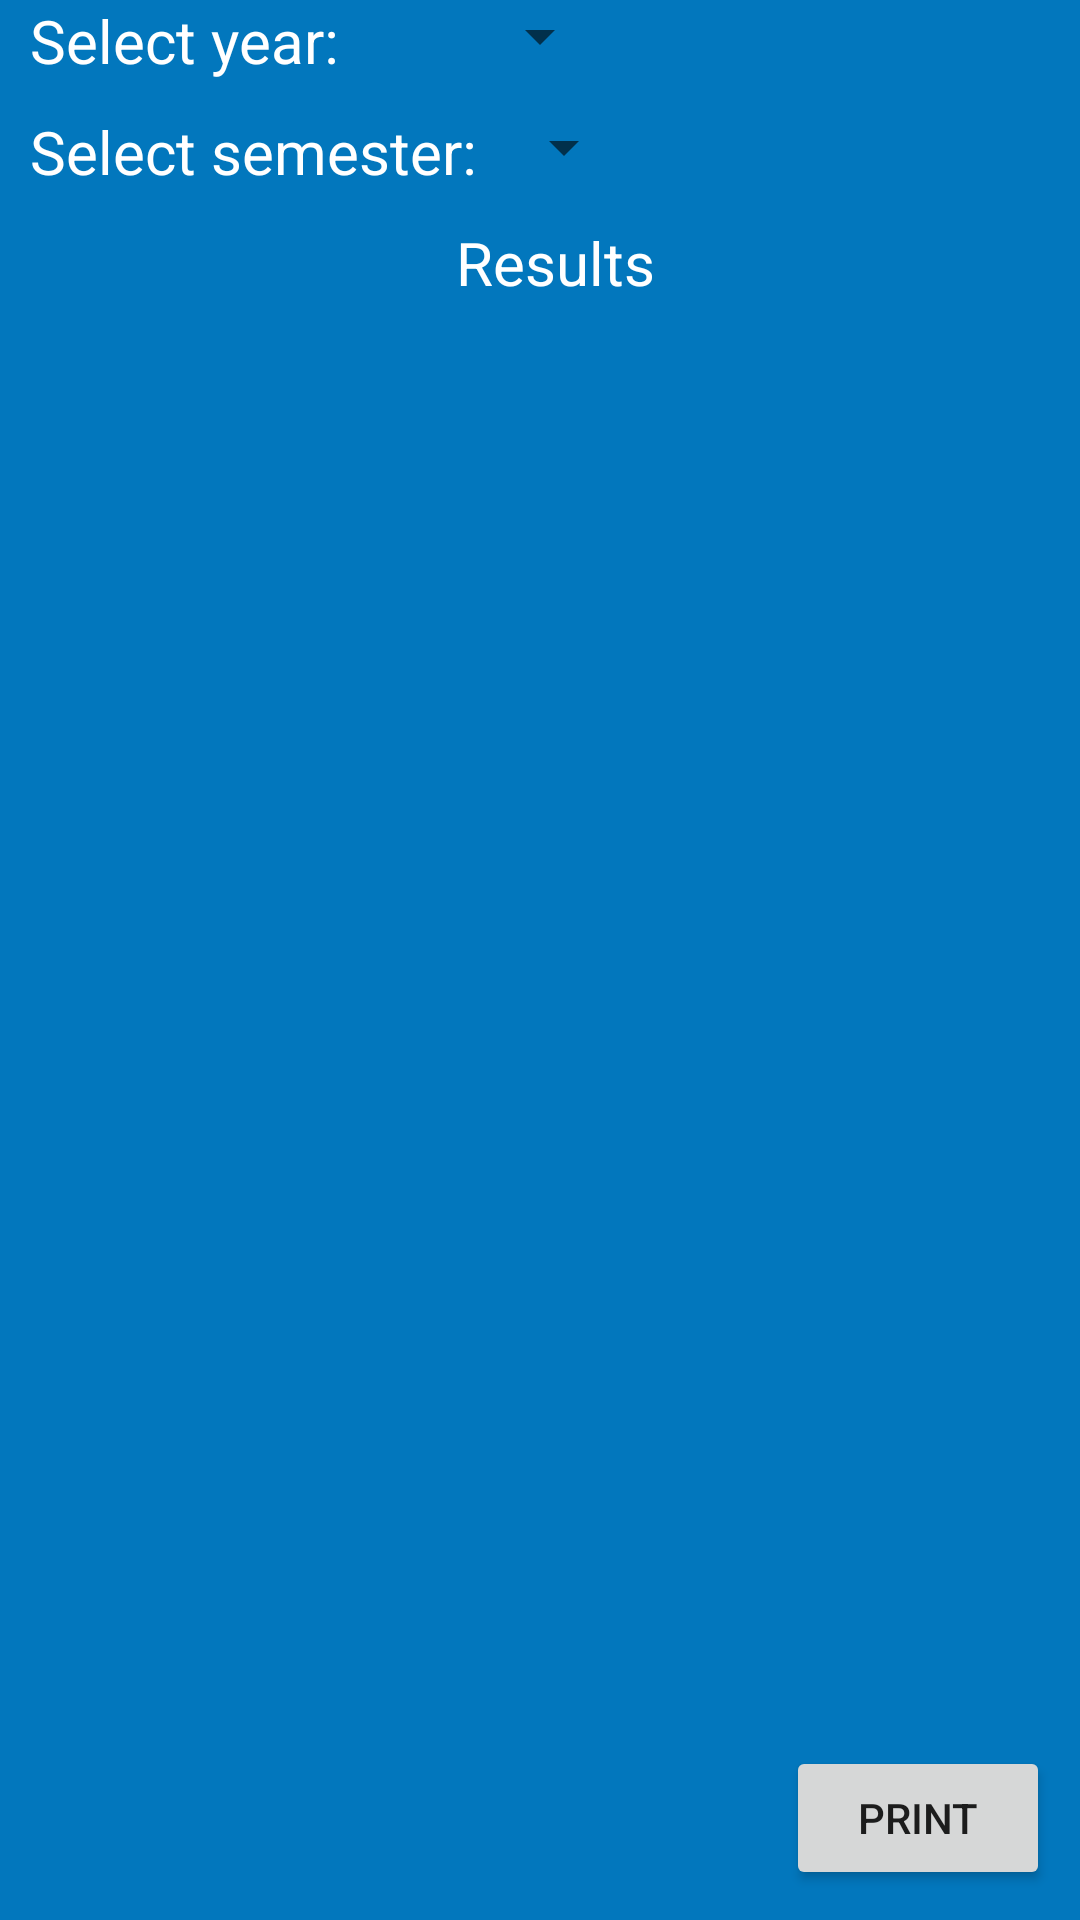

Write the Android layout XML for this screen, with the resource values it uses.
<!-- AndroidManifest.xml: application theme AppTheme -->
<!-- res/layout/activity_results.xml -->
<?xml version="1.0" encoding="utf-8"?>
<RelativeLayout xmlns:android="http://schemas.android.com/apk/res/android"
    xmlns:tools="http://schemas.android.com/tools"
    android:layout_width="match_parent"
    android:layout_height="match_parent"
    android:background="@color/colorSecondary"
    tools:context=".Results">

    <TextView
        android:id="@+id/sel_course"
        android:layout_margin="10dp"
        android:layout_width="wrap_content"
        android:layout_height="wrap_content"
        android:textColor="@android:color/white"
        android:textSize="20sp"
        android:visibility="gone"
        android:text="Select course: "/>

    <Spinner
        android:id="@+id/courses_taught"
        android:layout_width="wrap_content"
        android:layout_height="wrap_content"
        android:layout_alignBottom="@+id/sel_course"
        android:layout_alignParentEnd="true"
        android:visibility="gone"
        android:layout_marginEnd="121dp" />

    <TextView
        android:id="@+id/sel_year"
        android:layout_width="wrap_content"
        android:layout_height="wrap_content"
        android:textColor="@android:color/white"
        android:textSize="20sp"
        android:layout_below="@id/sel_course"
        android:layout_marginStart="10dp"
        android:text="Select year: "/>

    <Spinner
        android:id="@+id/year_selector"
        android:layout_width="wrap_content"
        android:layout_height="wrap_content"
        android:layout_alignTop="@+id/sel_year"
        android:layout_centerHorizontal="true" />

    <TextView
        android:id="@+id/sel_sem"
        android:layout_width="wrap_content"
        android:layout_height="wrap_content"
        android:textColor="@android:color/white"
        android:textSize="20sp"
        android:layout_below="@id/sel_year"
        android:layout_marginStart="10dp"
        android:layout_marginTop="10dp"
        android:text="Select semester: "
        />

    <Spinner
        android:id="@+id/sem_selector"
        android:layout_width="wrap_content"
        android:layout_height="wrap_content"
        android:layout_alignTop="@+id/sel_sem"
        android:layout_toEndOf="@+id/sel_sem" />

    <TextView
        android:id="@+id/results_title"
        android:layout_width="match_parent"
        android:layout_height="wrap_content"
        android:textColor="@android:color/white"
        android:textSize="20sp"
        android:layout_below="@id/sel_sem"
        android:layout_marginLeft="10dp"
        android:layout_marginTop="10dp"
        android:textAlignment="center"
        android:text="Results"
        />

    <TableLayout
        android:id="@+id/stud_results_table"
        android:layout_width="match_parent"
        android:layout_height="wrap_content"
        android:layout_below="@id/results_title">

    </TableLayout>
    

    <TableLayout
        android:id="@+id/lec_results_table"
        android:layout_width="match_parent"
        android:layout_height="wrap_content"
        android:layout_below="@id/results_title"
        android:visibility="gone">

    </TableLayout>
    

    <Button
        android:id="@+id/print_results"
        android:layout_width="wrap_content"
        android:layout_height="wrap_content"
        android:layout_alignParentBottom="true"
        android:layout_alignParentEnd="true"
        android:layout_margin="10dp"
        android:text="Print"/>


</RelativeLayout>
<!-- resources referenced by this layout -->
<resources>
  <color name="colorSecondary">#0277bd</color>
  <style name="AppTheme" parent="Theme.AppCompat.Light.NoActionBar">
          
          <item name="colorPrimary">@color/colorPrimary</item>
          <item name="colorPrimaryDark">@color/colorPrimaryDark</item>
          <item name="colorAccent">@color/colorAccent</item>
      </style>
  <color name="colorPrimary">#1a237e</color>
  <color name="colorPrimaryDark">#000051</color>
  <color name="colorAccent">#FF4081</color>
</resources>
